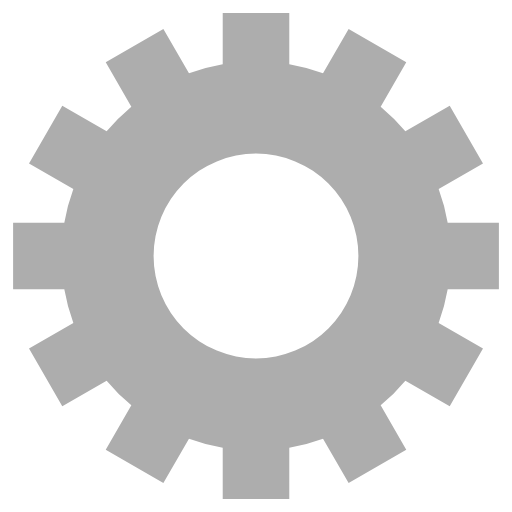
t = 0.00 s
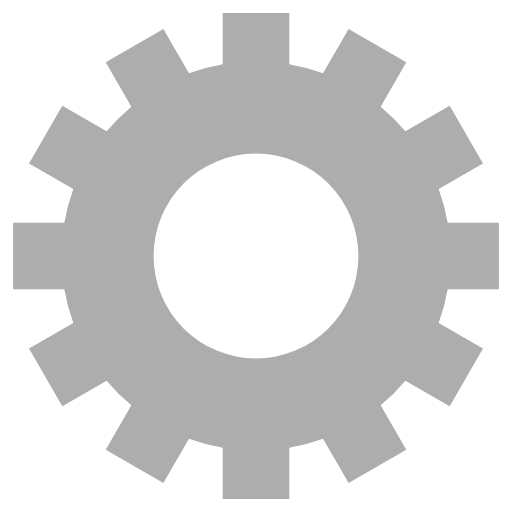
t = 0.88 s
t = 1.75 s: frame unchanged from t = 0.88 s, image omitted
t = 2.63 s: frame unchanged from t = 0.88 s, image omitted

The animated SVG that drew these frames (rendered in a browser with its animation timeline set to each time). Animation: 1 SMIL element (animateTransform=1); one cycle of 3.50 s, repeats indefinitely.

<svg class="lds-gear" width="200px"  height="200px"  xmlns="http://www.w3.org/2000/svg" xmlns:xlink="http://www.w3.org/1999/xlink" viewBox="0 0 100 100" preserveAspectRatio="xMidYMid" style="background: none;"><g transform="translate(50 50)">
<g transform="rotate(293.131)">
<animateTransform attributeName="transform" type="rotate" values="0;360" keyTimes="0;1" dur="3.5s" repeatCount="indefinite"></animateTransform><path d="M37.43995192304605 -6.5 L47.43995192304605 -6.5 L47.43995192304605 6.5 L37.43995192304605 6.5 A38 38 0 0 1 35.67394948182593 13.090810836924174 L35.67394948182593 13.090810836924174 L44.33420351967032 18.090810836924174 L37.83420351967032 29.34914108612188 L29.17394948182593 24.34914108612188 A38 38 0 0 1 24.34914108612188 29.17394948182593 L24.34914108612188 29.17394948182593 L29.34914108612188 37.83420351967032 L18.090810836924184 44.33420351967032 L13.090810836924183 35.67394948182593 A38 38 0 0 1 6.5 37.43995192304605 L6.5 37.43995192304605 L6.500000000000001 47.43995192304605 L-6.499999999999995 47.43995192304606 L-6.499999999999996 37.43995192304606 A38 38 0 0 1 -13.09081083692417 35.67394948182593 L-13.09081083692417 35.67394948182593 L-18.09081083692417 44.33420351967032 L-29.34914108612187 37.834203519670325 L-24.349141086121872 29.173949481825936 A38 38 0 0 1 -29.17394948182592 24.34914108612189 L-29.17394948182592 24.34914108612189 L-37.83420351967031 29.349141086121893 L-44.33420351967031 18.0908108369242 L-35.67394948182592 13.090810836924193 A38 38 0 0 1 -37.43995192304605 6.5000000000000036 L-37.43995192304605 6.5000000000000036 L-47.43995192304605 6.500000000000004 L-47.43995192304606 -6.499999999999993 L-37.43995192304606 -6.499999999999994 A38 38 0 0 1 -35.67394948182593 -13.090810836924167 L-35.67394948182593 -13.090810836924167 L-44.33420351967032 -18.090810836924163 L-37.834203519670325 -29.34914108612187 L-29.173949481825936 -24.34914108612187 A38 38 0 0 1 -24.349141086121893 -29.17394948182592 L-24.349141086121893 -29.17394948182592 L-29.349141086121897 -37.834203519670304 L-18.0908108369242 -44.334203519670304 L-13.090810836924195 -35.67394948182592 A38 38 0 0 1 -6.500000000000005 -37.43995192304605 L-6.500000000000005 -37.43995192304605 L-6.500000000000007 -47.43995192304605 L6.49999999999999 -47.43995192304606 L6.499999999999992 -37.43995192304606 A38 38 0 0 1 13.090810836924149 -35.67394948182594 L13.090810836924149 -35.67394948182594 L18.090810836924142 -44.33420351967033 L29.349141086121847 -37.83420351967034 L24.349141086121854 -29.17394948182595 A38 38 0 0 1 29.17394948182592 -24.349141086121893 L29.17394948182592 -24.349141086121893 L37.834203519670304 -29.349141086121897 L44.334203519670304 -18.0908108369242 L35.67394948182592 -13.090810836924197 A38 38 0 0 1 37.43995192304605 -6.500000000000007 M0 -20A20 20 0 1 0 0 20 A20 20 0 1 0 0 -20" fill="#adadad"></path></g></g></svg>
